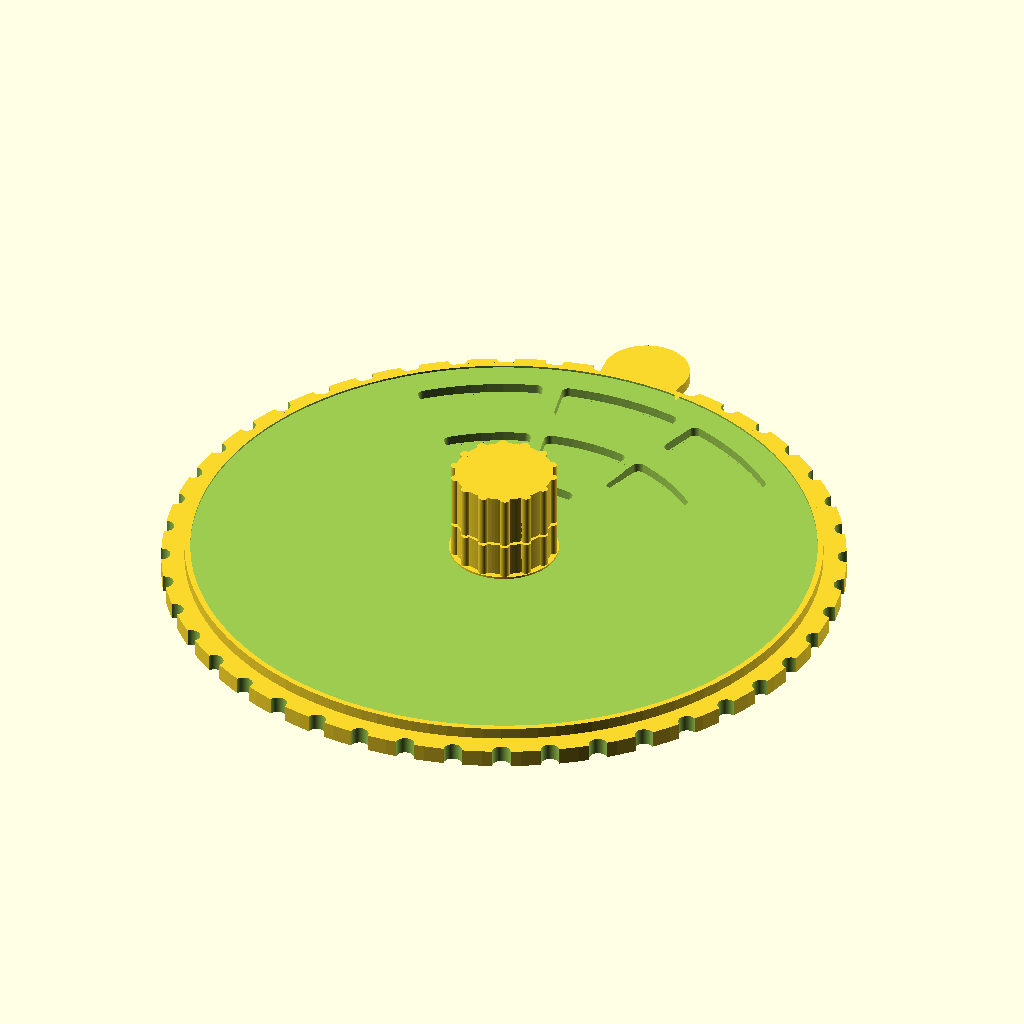
Cell 1: the model at its default parameters.
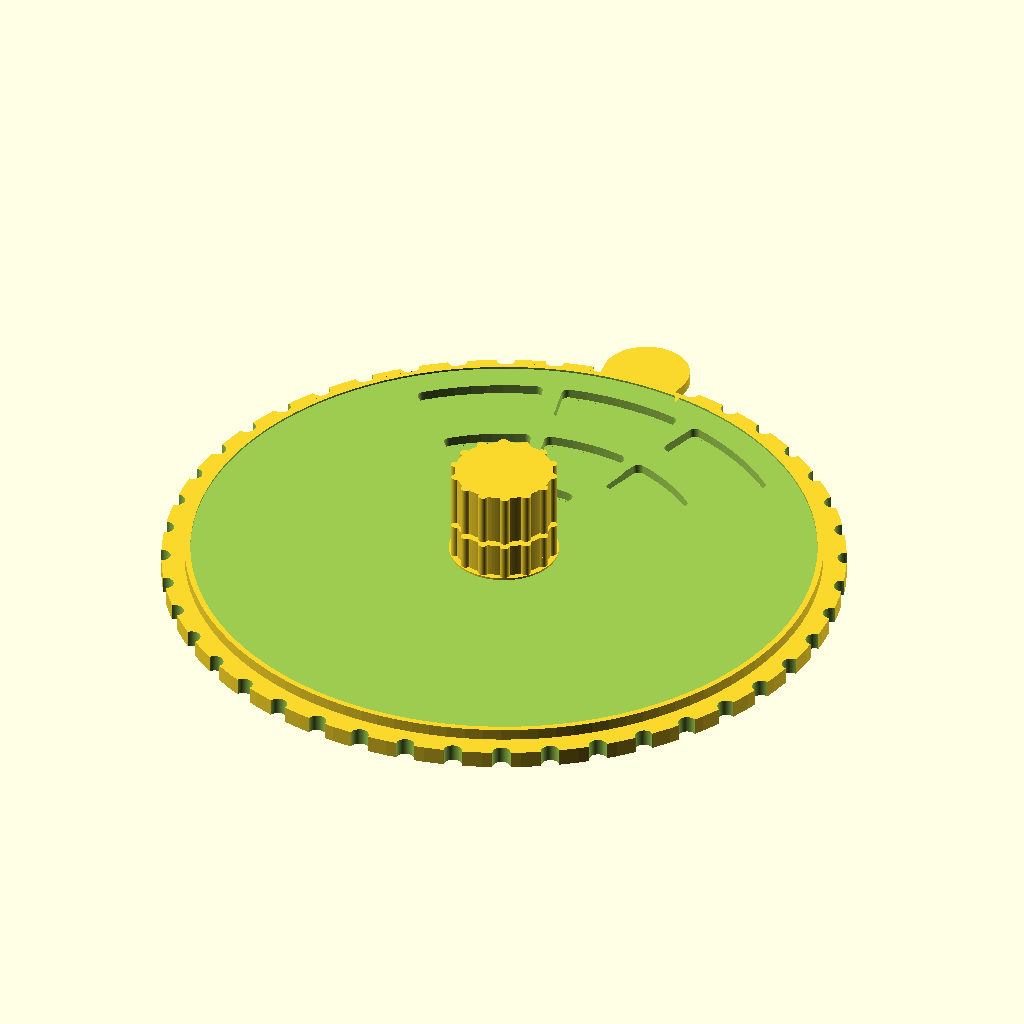
Cell 2: clear_z = 1 (everything else at default).
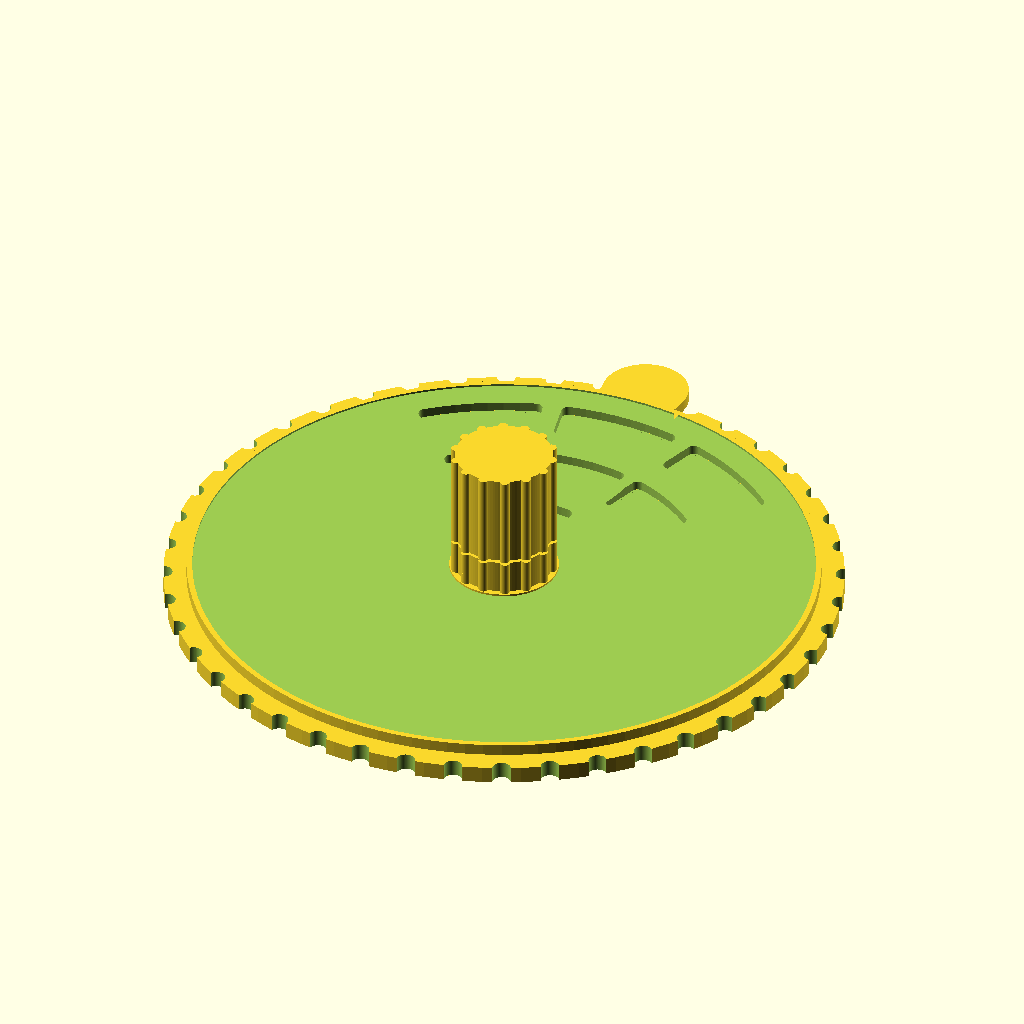
Cell 3: the same model with thr_h = 15.
All cells are drawn from the same view direction (rotation 55°, 0°, 25°, orthographic, colour scheme Cornfield), but the view is re-fitted for each cell, so position and scale can differ between cells as well as the parameter.
Source of the model, harmonic-field/harmonic_field.scad:
// ==========================================================================
//  HARMONIC FIELD WHEEL -- "ruler" edition: mechanics only.
//  The art (chords / degrees) goes on paper glued into the recesses.
//  part = "base" | "top" | "cap" | "all"
// ==========================================================================
part="all"; viz=0; $fn=110;

R_base=59.0; R_top=55.0; t_base=3.0; t_top=2.0;
pap_d = 0.35;              // depth of the paper recess
pap_o = 52.0; pap_i = 5.5; // base recess     -> paper disc D104
tpp_o = 54.0; tpp_i = 9.5; // top disc recess -> label D108

// stepped window: 3 major cells, 3 minor, 1 diminished
w1_o=49.0; w1_i=40.5;
w2_o=34.5; w2_i=25.5;
w3_o=20.0; w3_i=10.5;
cel_h=13;      // half-opening of each cell (leaves a 4-degree frame)
col=[-30,0,30];

// threaded shaft + printed cap nut. The shaft is solid: a smooth axle as tall as the top
// disc, then a coarse thread. The cap bottoms out on the END of the shaft, never on the
// disc, so it cannot be overtightened and the disc keeps clear_z of lift.
post_od=9.4; hub_od=17.0; hub_h=6.0; bore_d=9.8;
clear_z=0.5;                       // lift left to the disc: it has to climb the detents
axle_h=t_top+hub_h+clear_z;
thr_p=3.0; thr_e=0.5;              // pitch / half depth: flanks at ~46 deg, no supports
thr_h=7.5;                         // 2.5 turns
thr_c=0.35;                        // radial play between shaft and cap
thr_r=post_od/2-thr_e;             // thread crest = axle diameter, so the disc slides over it
cap_roof=1.6; cap_h=thr_h+cap_roof;
r_det=53.5; bump_r=2.0; bump_h=0.40; dimp_r=2.2; dimp_h=0.55;

assert(clear_z>=bump_h, "the disc cannot climb the detent bumps under the cap");
assert(post_od<bore_d, "the thread crest does not pass through the top disc");
assert(atan(2*PI*thr_e/thr_p)<=50, "thread flank too flat to print without supports");
assert(thr_r-thr_e>=3.5, "thread core too thin");

// single-start right-hand thread: a circle of radius r swept off-centre by thr_e.
// Crest at r+thr_e, root at r-thr_e. Shaft and cap use the same sweep, so they mate.
module thread(r,h){
  linear_extrude(height=h,twist=-360*h/thr_p,slices=ceil(h/0.1),convexity=4)
    translate([thr_e,0]) circle(r);
}
module at(a,r){ rotate([0,0,-a]) translate([0,r,0]) children(); }
module sector2d(ri,ro,half,rd=1.2){
    offset(r=rd) offset(r=-rd)
    intersection(){
        difference(){ circle(ro); circle(ri); }
        polygon(concat([[0,0]],[for(i=[-half:1:half]) [(ro+5)*sin(i),(ro+5)*cos(i)]]));
    }
}
module window2d(){
  union(){
    for(a=col) rotate([0,0,-a]) union(){
        sector2d(w1_i,w1_o,cel_h);     // major chords      (IV I V)
        sector2d(w2_i,w2_o,cel_h);     // minor chords      (ii vi iii)
    }
    sector2d(w3_i,w3_o,cel_h);         // diminished (vii)
  }
}

// ------------------------------- BASE -------------------------------------
module base_disc(){
  difference(){
    union(){
      difference(){                                   // plate + knurled rim
        cylinder(h=t_base, r=R_base);
        for(i=[0:43]) at(i*8.18,R_base) cylinder(h=3*t_base,r=1.6,center=true);
      }
      for(a=[0,180]) at(a,r_det)                      // detent bumps
        translate([0,0,t_base-(bump_r-bump_h)]) sphere(r=bump_r,$fn=40);
      translate([0,0,t_base]){                        // threaded shaft
        cylinder(h=axle_h,r=post_od/2);
        translate([0,0,axle_h]) intersection(){
          thread(thr_r,thr_h);
          cylinder(h=thr_h,r1=post_od/2+thr_h-0.8,r2=post_od/2-0.8);   // lead-in chamfer
        }
        rotate_extrude() translate([post_od/2,0,0])
          difference(){ square([1.4,1.4]); translate([1.4,1.4]) circle(r=1.4,$fn=32); }
      }
    }
    // ring recess for the paper disc
    difference(){
      translate([0,0,t_base-pap_d]) cylinder(h=pap_d+1,r=pap_o);
      translate([0,0,t_base-pap_d-1]) cylinder(h=pap_d+3,r=pap_i);
    }
    translate([-200,-200,-60]) cube([400,400,60]);    // trim everything below z=0
  }
}

// ------------------------------ TOP DISC ----------------------------------
module tab2d(){ hull(){ translate([0,49]) circle(r=6.4); translate([0,58]) circle(r=7.5); } }

module top_disc(){
  difference(){
    union(){
      linear_extrude(t_top) union(){ circle(R_top); tab2d(); }
      translate([0,0,t_top]) union(){                 // knurled knob
        cylinder(h=hub_h,r=hub_od/2);
        for(i=[0:13]) at(i*25.7,hub_od/2) cylinder(h=hub_h,r=0.85);
      }
    }
    // recess for the paper label
    difference(){
      translate([0,0,t_top-pap_d]) cylinder(h=pap_d+1,r=tpp_o);
      translate([0,0,t_top-pap_d-1]) cylinder(h=pap_d+3,r=tpp_i);
    }
    translate([0,0,-1]) linear_extrude(t_top+2) window2d();   // stepped window
    translate([0,0,-1]) cylinder(h=t_top+hub_h+2,r=bore_d/2);
    translate([0,0,-0.01]) cylinder(h=0.7,r1=bore_d/2+0.7,r2=bore_d/2);
    for(i=[0:11]) at(i*30,r_det) translate([0,0,dimp_h-dimp_r]) sphere(r=dimp_r,$fn=40);
  }
}

// -------------------------------- CAP -------------------------------------
// Modelled as assembled (mouth down, z=0 at the top of the axle). Printed roof-down.
module cap(){
  difference(){
    union(){
      cylinder(h=cap_h,r=hub_od/2);
      for(i=[0:13]) at(i*25.7,hub_od/2) cylinder(h=cap_h,r=0.85);
    }
    translate([0,0,-0.01]) thread(thr_r+thr_c,thr_h+0.01);
    translate([0,0,-0.01]) cylinder(h=1.0,r1=post_od/2+thr_c+0.8,r2=post_od/2+thr_c-0.2);
  }
}

if(part=="base") base_disc();
else if(part=="top") top_disc();
else if(part=="cap") translate([0,0,cap_h]) rotate([180,0,0]) cap();
else if(part=="all"){ base_disc(); translate([0,0,t_base]) top_disc();
                      translate([0,0,t_base+axle_h]) cap(); }
else if(part=="probe") intersection(){ base_disc(); translate([0,0,t_base+axle_h]) cap(); }
Parameter table extracted from the source (name, type, default, range or options):
pap_d: number, default 0.35
cel_h: number, default 13
col: vector, default [-30, 0, 30]
clear_z: number, default 0.5
thr_h: number, default 7.5
thr_c: number, default 0.35
